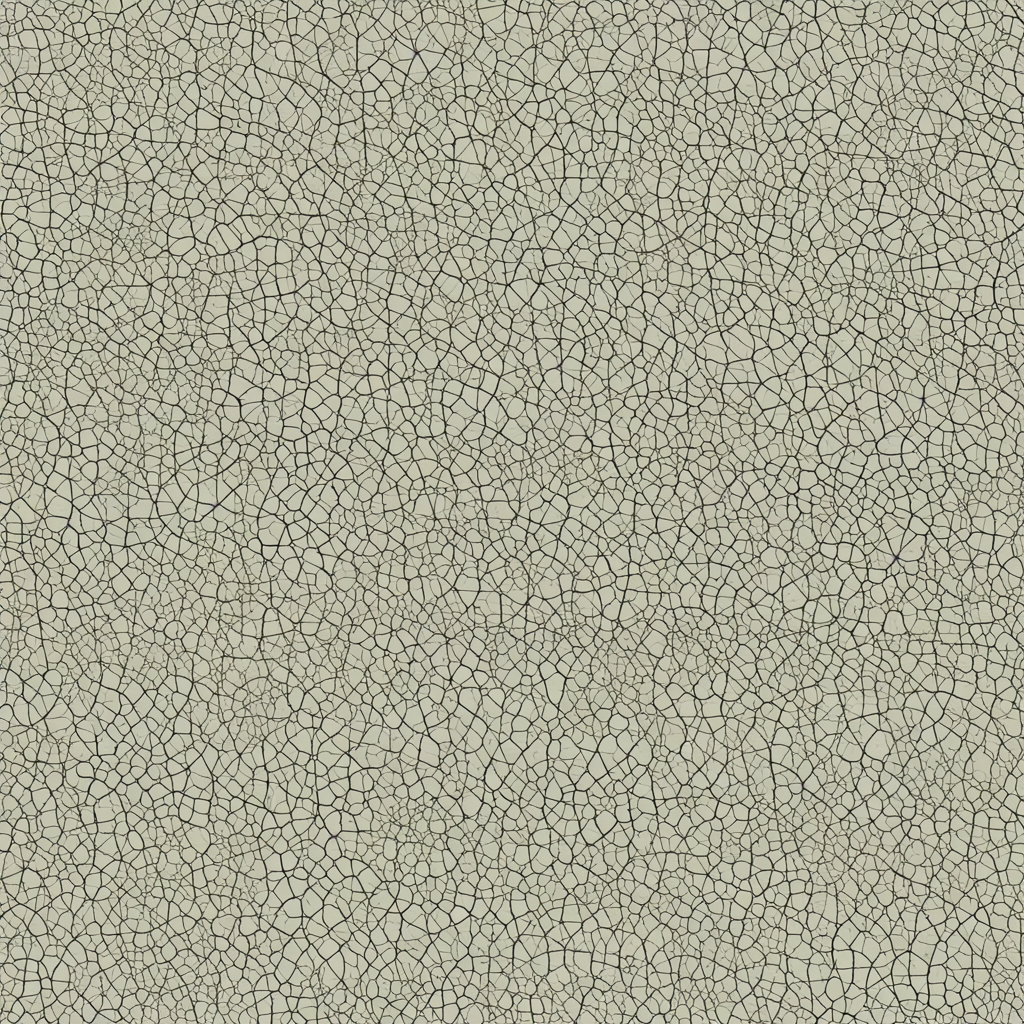
Generation parameters embedded in this image by AUTOMATIC1111 Stable Diffusion web UI or a fork of it (Forge, ...) (PNG 'parameters' text chunk):
<lora:seamless_texture:1> smlstxtr,  The Shaping of the Earth, (Photorealism:1.1) (Gothic:1.3), seamless pattern
Negative prompt: bad hands, bad feet, bad faces, weird arms and legs, tattoo, statue, picture frame
Steps: 30, Sampler: DPM++ 2M, Schedule type: Karras, CFG scale: 7, Seed: 3402528444, Size: 1024x1024, Model hash: 33e58e8668, Model: Juggernaut-XI-byRunDiffusion, Token merging ratio: 0.1, Tiling: True, Lora hashes: "seamless_texture: 14f7c93cfec7", Version: v1.10.1